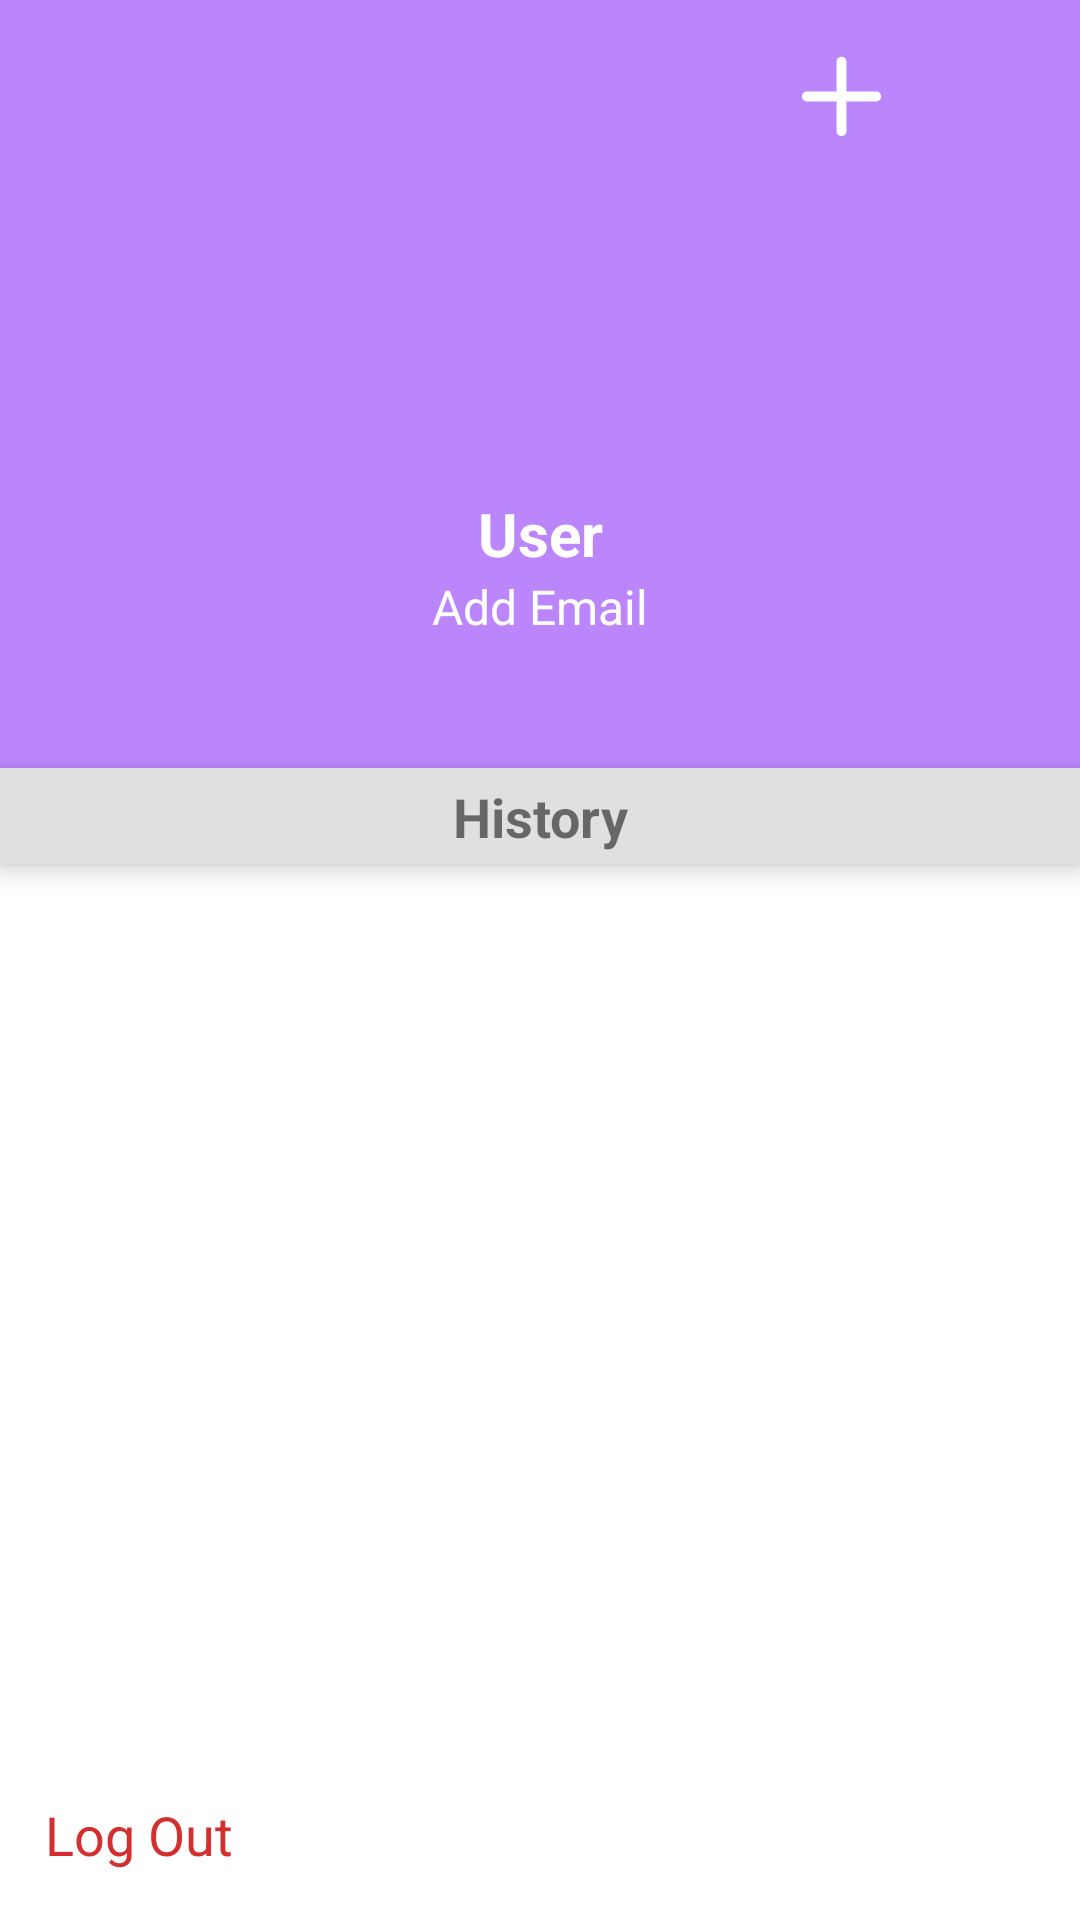

Here is an Android app screen rendered from its layout file. Give the layout XML and the strings, colors and styles it references.
<!-- AndroidManifest.xml: application theme Theme.Eventure -->
<!-- res/layout/fragment_profile.xml -->
<?xml version="1.0" encoding="utf-8"?>
<androidx.constraintlayout.widget.ConstraintLayout xmlns:android="http://schemas.android.com/apk/res/android"
    xmlns:app="http://schemas.android.com/apk/res-auto"
    xmlns:tools="http://schemas.android.com/tools"
    android:background="@color/white"
    android:layout_width="match_parent"
    tools:context=".fragments.ProfileFragment"
    android:layout_height="match_parent">

    <androidx.constraintlayout.widget.ConstraintLayout
        android:id="@+id/profile_info"
        android:layout_width="match_parent"
        android:layout_height="0dp"
        android:background="@color/purple_200"
        app:layout_constraintEnd_toEndOf="parent"
        app:layout_constraintHeight_percent="0.4"
        android:elevation="2dp"
        app:layout_constraintStart_toStartOf="parent"
        app:layout_constraintTop_toTopOf="parent">

        <ImageView
            android:id="@+id/edit_profile"
            android:layout_width="0dp"
            android:layout_height="0dp"
            android:layout_marginEnd="10dp"
            android:src="@drawable/baseline_mode_24"
            app:layout_constraintEnd_toEndOf="@id/profile_info"
            app:layout_constraintHeight_percent="0.25"
            app:layout_constraintTop_toTopOf="@id/profile_info"
            app:layout_constraintWidth_percent="0.11" />

        <ImageView
            android:id="@+id/add_event"
            android:layout_width="0dp"
            android:layout_height="0dp"
            android:layout_marginEnd="10dp"
            android:src="@drawable/add_svgrepo_com"
            app:layout_constraintEnd_toStartOf="@id/edit_profile"
            app:layout_constraintHeight_percent="0.25"
            app:layout_constraintTop_toTopOf="@id/profile_info"
            app:layout_constraintWidth_percent="0.11" />

        <androidx.constraintlayout.widget.ConstraintLayout
            android:id="@+id/icon_container"
            android:layout_width="0dp"
            android:layout_height="0dp"
            app:layout_constraintBottom_toBottomOf="@id/profile_info"
            app:layout_constraintEnd_toEndOf="@id/profile_info"
            app:layout_constraintHeight_percent="0.45"
            app:layout_constraintStart_toStartOf="@id/profile_info"
            app:layout_constraintTop_toTopOf="@id/profile_info"
            app:layout_constraintVertical_bias="0.35"
            app:layout_constraintWidth_percent="0.33">

            <TextView
                android:id="@+id/icon_text"
                android:layout_width="0dp"
                android:layout_height="0dp"
                android:layout_centerInParent="true"
                android:background="@drawable/profile2"
                android:gravity="center"
                android:text=""
                android:textAllCaps="true"
                android:textColor="@color/white"
                android:textSize="25sp"
                android:textStyle="bold"
                android:visibility="visible"
                app:layout_constraintBottom_toBottomOf="@id/icon_container"
                app:layout_constraintEnd_toEndOf="@id/icon_container"
                app:layout_constraintStart_toStartOf="@id/icon_container"
                app:layout_constraintTop_toTopOf="@id/icon_container" />
        </androidx.constraintlayout.widget.ConstraintLayout>

        <androidx.appcompat.widget.AppCompatTextView
            android:id="@+id/username"
            android:layout_width="wrap_content"
            android:layout_height="wrap_content"
            android:text="@string/user"
            android:textColor="@color/white"
            android:textSize="20sp"
            android:textStyle="bold"
            app:layout_constraintBottom_toTopOf="@id/contact"
            app:layout_constraintEnd_toEndOf="@id/icon_container"
            app:layout_constraintStart_toStartOf="@id/icon_container"
            app:layout_constraintTop_toBottomOf="@id/icon_container" />

        <androidx.appcompat.widget.AppCompatTextView
            android:id="@+id/contact"
            android:layout_width="wrap_content"
            android:layout_height="wrap_content"
            android:text="@string/add_email"
            android:textColor="@color/white"
            android:textSize="16sp"
            app:layout_constraintEnd_toEndOf="@id/username"
            app:layout_constraintStart_toStartOf="@id/username"
            app:layout_constraintTop_toBottomOf="@id/username" />


    </androidx.constraintlayout.widget.ConstraintLayout>

    <androidx.constraintlayout.widget.ConstraintLayout
        android:id="@+id/history_constraint"
        android:layout_width="match_parent"
        android:layout_height="0dp"
        android:background="@color/grey2"
        android:elevation="5dp"
        app:layout_constraintHeight_percent="0.05"
        app:layout_constraintTop_toBottomOf="@id/profile_info">

        <TextView
            android:id="@+id/history"
            android:layout_width="wrap_content"
            android:layout_height="wrap_content"
            android:text="@string/history"
            android:textSize="18sp"
            android:textStyle="bold"
            app:layout_constraintHeight_percent="0.05"
            app:layout_constraintTop_toTopOf="@id/history_constraint"
            app:layout_constraintStart_toStartOf="@id/history_constraint"
            app:layout_constraintEnd_toEndOf="@id/history_constraint"
            app:layout_constraintBottom_toBottomOf="@id/history_constraint"/>
    </androidx.constraintlayout.widget.ConstraintLayout>

    <com.google.android.material.textview.MaterialTextView
        android:id="@+id/logout"
        android:layout_width="0dp"
        android:layout_height="0dp"
        android:layout_marginStart="15dp"
        android:layout_marginBottom="15dp"
        android:text="@string/logout"
        android:textColor="@color/red"
        android:textSize="18sp"
        app:layout_constraintBottom_toBottomOf="parent"
        app:layout_constraintHeight_percent="0.04"
        app:layout_constraintStart_toStartOf="parent"
        app:layout_constraintWidth_percent="0.5" />
</androidx.constraintlayout.widget.ConstraintLayout>
<!-- resources referenced by this layout -->
<resources>
  <color name="grey2">#e0e0e0</color>
  <color name="purple_200">#FFBB86FC</color>
  <color name="red">#d32f2f </color>
  <color name="white">#FFFFFFFF</color>
  <!-- drawable add_svgrepo_com (drawable) -->
  <vector xmlns:android="http://schemas.android.com/apk/res/android"
      android:width="800dp"
      android:height="800dp"
      android:viewportWidth="24"
      android:viewportHeight="24">
    <path
        android:pathData="M12,19L12,5"
        android:strokeLineJoin="round"
        android:strokeWidth="2"
        android:fillColor="#00000000"
        android:strokeColor="#ffffff"
        android:strokeLineCap="round"/>
    <path
        android:pathData="M5,12L19,12"
        android:strokeLineJoin="round"
        android:strokeWidth="2"
        android:fillColor="#00000000"
        android:strokeColor="#ffffff"
        android:strokeLineCap="round"/>
  </vector>
  <string name="add_email">Add Email</string>
  <string name="history">History</string>
  <string name="logout">Log Out</string>
  <string name="user">User</string>
  <style name="Theme.Eventure" parent="Theme.MaterialComponents.Light.NoActionBar">
          
          <item name="colorPrimary">@color/black</item>
          <item name="colorPrimaryDark">@color/purple_200</item>
          <item name="colorAccent">@color/purple_200</item>
          <item name="android:windowBackground">@color/purple_200</item>
      </style>
  <color name="black">#FF000000</color>
</resources>
